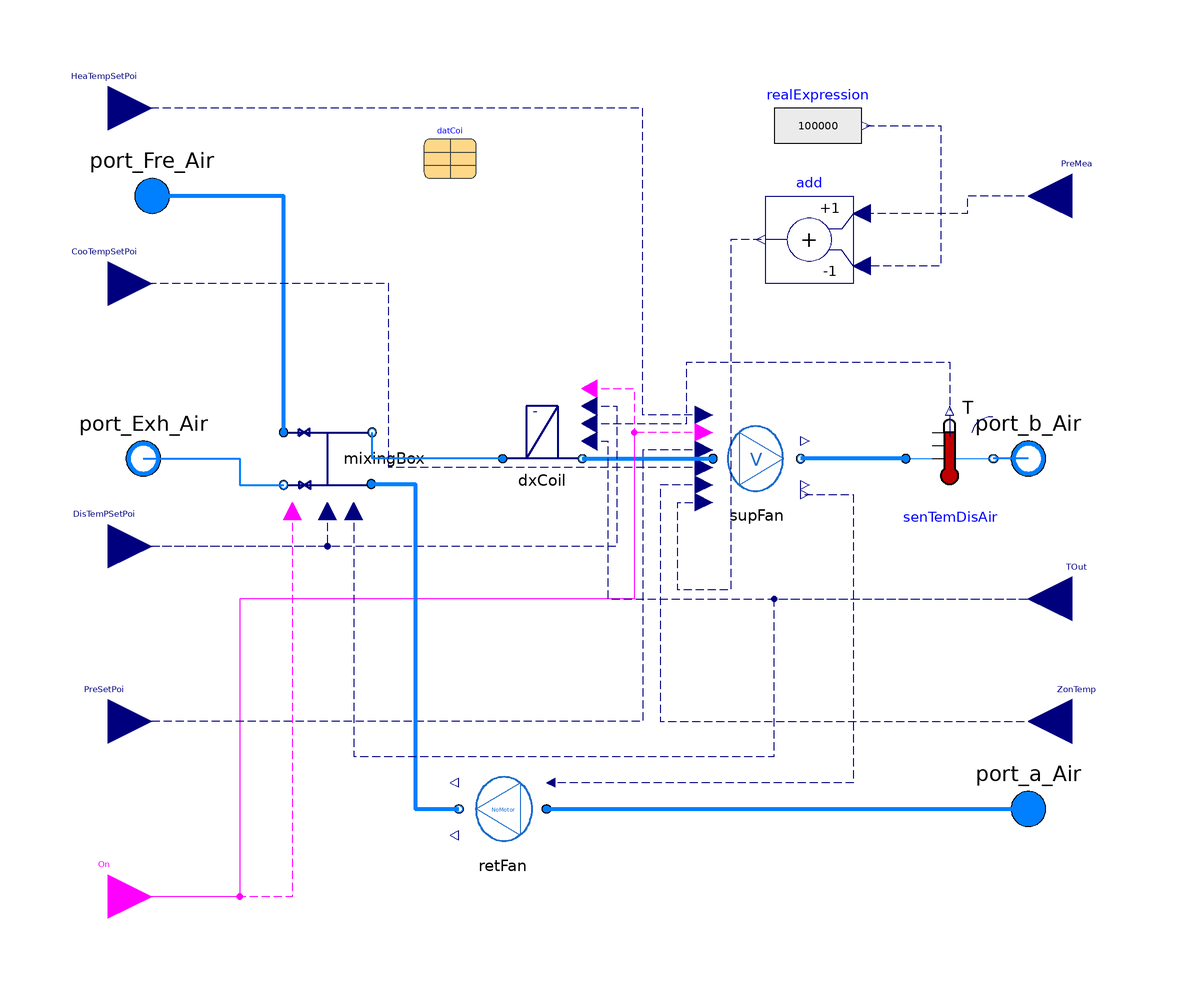

The component connection diagram of the Modelica model below, drawn from its own Placement and Line annotations.

model DuaFanAirHanUnitDX

  replaceable package MediumAir = Modelica.Media.Interfaces.PartialMedium "Medium for the air";

  parameter Modelica.Units.SI.MassFlowRate mAirFloRat "mass flow rate for air";
  parameter Modelica.Units.SI.Pressure PreDroCoiAir
    "Pressure drop in the air side";
  parameter Modelica.Units.SI.Pressure PreDroMixingBoxAir
    "Pressure drop in the air side";



  parameter Modelica.Units.SI.MassFlowRate mFreAirFloRat
    "mass flow rate for fresh air";
  parameter Modelica.Units.SI.Temperature TemEcoHig
    "the highest temeprature when the economizer is on";
  parameter Modelica.Units.SI.Temperature TemEcoLow
    "the lowest temeprature when the economizer is on";
  parameter Real MixingBoxDamMin "the minimum damper postion";
  parameter Real MixingBox_k(min=0, unit="1") = 1 "Gain of controller";
  parameter Modelica.Units.SI.Time MixingBox_Ti(min=Modelica.Constants.small)=
       0.5 "Time constant of Integrator block";

  parameter Real Fan_k(min=0, unit="1") = 1 "Gain of controller";
  parameter Modelica.Units.SI.Time Fan_Ti(min=Modelica.Constants.small) = 0.5
    "Time constant of Integrator block";
  parameter Modelica.Units.SI.Time waitTime(min=0) = 0
    "Wait time before transition fires";
  parameter Real Fan_SpeRat
      "Speed ratio";
  parameter Integer numTemp(min=1) = 1
      "The size of the temeprature vector";
  parameter Real HydEff[:] "Hydraulic efficiency";
  parameter Real MotEff[:] "Motor efficiency";
  parameter Modelica.Units.SI.VolumeFlowRate VolFloCur[:]
    "Volume flow rate curve";
  parameter Modelica.Units.SI.Pressure SupPreCur[:] "Supply Fan Pressure curve";
  parameter Modelica.Units.SI.Pressure RetPreCur[:] "Return Fan Pressure curve";
  parameter Modelica.Units.SI.Time minOffTim(min=0) = 0 "Minimum off time";
  parameter Modelica.Units.SI.Time minOnTim(min=0) = 0 "Minimum on time";
  parameter Real dT
      "Temperature control deadband";

  Devices.FlowMover.BaseClasses.WithoutMotor retFan(redeclare package Medium = MediumAir,
    HydEff=HydEff,
    MotEff=MotEff,
    VolFloCur=VolFloCur,
    TimCon=60,
    PreCur=RetPreCur)                               annotation (Placement(transformation(extent={{-10,-90},{-30,-70}})));

  Devices.FlowMover.VAVSupplyFan supFan(redeclare package Medium = MediumAir,
    TimCon=60,
    k=Fan_k,
    Ti=Fan_Ti,
    waitTime=waitTime,
    SpeRat=Fan_SpeRat,
    numTemp=numTemp,
    HydEff=HydEff,
    MotEff=MotEff,
    VolFloCur=VolFloCur,
    PreCur=SupPreCur)                   annotation (Placement(transformation(extent={{28,-10},{48,10}})));
  Modelica.Fluid.Interfaces.FluidPort_b port_b_Air(redeclare package Medium = MediumAir)
    "Fluid connector b (positive design flow direction is from port_a to port_b)"
    annotation (Placement(transformation(extent={{90,-10},{110,10}})));
  Devices.AirSide.Coil.DxCoil
                       dxCoil( redeclare package MediumAir = MediumAir,
    mAirFloRat=mAirFloRat,
    PreDroAir=PreDroCoiAir,
    minOffTim=minOffTim,
    minOnTim=minOnTim,
    dT=dT,
    datCoi=datCoi)
    annotation (Placement(transformation(extent={{-2,-2},{-20,18}})));
  Devices.AirSide.MixingBox.MixingBox
                              mixingBox(mTotAirFloRat=mAirFloRat, redeclare
      package Medium =                                                                       MediumAir,
    PreDro=PreDroMixingBoxAir,
    mFreAirFloRat=mFreAirFloRat,
    TemHig=TemEcoHig,
    TemLow=TemEcoLow,
    DamMin=MixingBoxDamMin,
    k=MixingBox_k,
    Ti=MixingBox_Ti)
    annotation (Placement(transformation(extent={{-10,-10},{10,10}},
        rotation=90,
        origin={-60,0})));
  Modelica.Fluid.Interfaces.FluidPort_b port_Exh_Air(redeclare package Medium
      =                                                                         MediumAir)
    "Fluid connector b (positive design flow direction is from port_a to port_b)"
    annotation (Placement(transformation(extent={{-112,-10},{-92,10}})));
  Modelica.Fluid.Interfaces.FluidPort_a port_Fre_Air(redeclare package Medium
      =                                                                         MediumAir)
    "Fluid connector b (positive design flow direction is from port_a to port_b)"
    annotation (Placement(transformation(extent={{-110,50},{-90,70}})));
  Modelica.Fluid.Interfaces.FluidPort_a port_a_Air(redeclare package Medium = MediumAir)
    "Fluid connector a (positive design flow direction is from port_a to port_b)"
    annotation (Placement(transformation(extent={{90,-90},{110,-70}})));
  Modelica.Blocks.Interfaces.BooleanInput On
    annotation (Placement(transformation(extent={{-120,-110},{-100,-90}})));
  Modelica.Blocks.Interfaces.RealInput DisTemPSetPoi "Connector of setpoint input signal" annotation (Placement(transformation(extent={{-120,
            -30},{-100,-10}})));
  Modelica.Blocks.Interfaces.RealInput PreSetPoi
    "Connector of setpoint input signal"                                              annotation (Placement(transformation(extent={{-120,-70},{-100,-50}})));
  Modelica.Blocks.Interfaces.RealInput PreMea
    "Connector of measurement input signal"                                           annotation (Placement(transformation(extent={{120,50},{100,70}})));
  Modelica.Blocks.Interfaces.RealInput CooTempSetPoi[numTemp]
    "Connector of setpoint input signal"
    annotation (Placement(transformation(extent={{-120,30},{-100,50}})));
  Modelica.Blocks.Interfaces.RealInput ZonTemp[numTemp] "Connector of setpoint input signal" annotation (Placement(transformation(extent={{120,-70},{100,-50}})));
  Buildings.Fluid.Sensors.TemperatureTwoPort senTemDisAir(redeclare package
      Medium =
        MediumAir, m_flow_nominal=mAirFloRat)
    annotation (Placement(transformation(extent={{72,-10},{92,10}})));
  Modelica.Blocks.Sources.RealExpression realExpression(y=100000)
    annotation (Placement(transformation(extent={{42,66},{62,86}})));
  Modelica.Blocks.Math.Add add(k2=-1)
    annotation (Placement(transformation(extent={{60,40},{40,60}})));
  Modelica.Blocks.Interfaces.RealInput HeaTempSetPoi[numTemp]
    "Connector of setpoint input signal"
    annotation (Placement(transformation(extent={{-120,70},{-100,90}})));
  replaceable parameter
    Buildings.Fluid.HeatExchangers.DXCoils.AirCooled.Data.Generic.DXCoil datCoi
    constrainedby
    Buildings.Fluid.HeatExchangers.DXCoils.AirCooled.Data.Generic.DXCoil
    "Performance data"
    annotation (Placement(transformation(extent={{-38,64},{-26,76}})));
  Modelica.Blocks.Interfaces.RealInput TOut
    "Connector of measurement input signal"
    annotation (Placement(transformation(extent={{120,-42},{100,-22}})));
equation
  connect(dxCoil.port_a_Air, mixingBox.port_Sup) annotation (Line(
      points={{-20,0},{-49.8,0},{-49.8,6}},
      color={0,127,255},
      thickness=1));
  connect(dxCoil.port_b_Air, supFan.port_a) annotation (Line(
      points={{-1.82,0},{28,0}},
      color={0,127,255},
      thickness=1));
  connect(mixingBox.port_Fre, port_Fre_Air) annotation (Line(
      points={{-70,6},{-70,60},{-100,60}},
      color={0,127,255},
      thickness=1));
  connect(retFan.port_a, port_a_Air) annotation (Line(
      points={{-10,-80},{46,-80},{100,-80}},
      color={0,127,255},
      thickness=1));
  connect(mixingBox.On, On) annotation (Line(points={{-68,-12},{-68,-12},{-68,-100},{-110,-100}},
                       color={255,0,255},
      pattern=LinePattern.Dash));
  connect(dxCoil.On, On) annotation (Line(
      points={{-0.2,16},{10,16},{10,-32},{-80,-32},{-80,-100},{-110,-100}},
      color={255,0,255},
      pattern=LinePattern.Dash));
  connect(supFan.On, On) annotation (Line(
      points={{26,6},{10,6},{10,-32},{-80,-32},{-80,-100},{-110,-100}},
      color={255,0,255},
      pattern=LinePattern.Dash));
  connect(supFan.yRet, retFan.u) annotation (Line(
      points={{49,-8.2},{60,-8.2},{60,-74},{-9,-74}},
      color={0,0,127},
      pattern=LinePattern.Dash));
  connect(mixingBox.SetPoi, DisTemPSetPoi) annotation (Line(
      points={{-60,-12},{-60,-20},{-110,-20}},
      color={0,0,127},
      pattern=LinePattern.Dash));
  connect(dxCoil.SetPoi, DisTemPSetPoi) annotation (Line(
      points={{-0.2,12},{6,12},{6,-20},{-110,-20}},
      color={0,0,127},
      pattern=LinePattern.Dash));
  connect(supFan.Temp, ZonTemp) annotation (Line(
      points={{26,-6},{16,-6},{16,-60},{110,-60}},
      color={0,0,127},
      pattern=LinePattern.Dash));
  connect(supFan.PreSetPoi, PreSetPoi) annotation (Line(
      points={{26,2},{12,2},{12,-60},{-110,-60}},
      color={0,0,127},
      pattern=LinePattern.Dash));
  connect(port_Exh_Air, mixingBox.port_Exh) annotation (Line(
      points={{-102,0},{-80,0},{-80,-6},{-70,-6}},
      color={0,127,255},
      thickness=1));
  connect(mixingBox.port_Ret, retFan.port_b) annotation (Line(
      points={{-50,-5.8},{-40,-5.8},{-40,-80},{-30,-80}},
      color={0,127,255},
      thickness=1));
  connect(port_b_Air, senTemDisAir.port_b) annotation (Line(
      points={{100,0},{92,0}},
      color={0,127,255},
      thickness=1));
  connect(senTemDisAir.port_a, supFan.port_b) annotation (Line(
      points={{72,0},{48,0}},
      color={0,127,255},
      thickness=1));
  connect(PreMea, add.u1) annotation (Line(
      points={{110,60},{86,60},{86,56},{62,56}},
      color={0,0,127},
      pattern=LinePattern.Dash));
  connect(realExpression.y, add.u2) annotation (Line(
      points={{63,76},{80,76},{80,44},{62,44}},
      color={0,0,127},
      pattern=LinePattern.Dash));
  connect(add.y, supFan.PreMea) annotation (Line(
      points={{39,50},{32,50},{32,-30},{20,-30},{20,-10},{26,-10}},
      color={0,0,127},
      pattern=LinePattern.Dash));
  connect(supFan.HeaTempSetPoi, HeaTempSetPoi) annotation (Line(
      points={{26,10},{12,10},{12,80},{-110,80}},
      color={0,0,127},
      pattern=LinePattern.Dash));
  connect(supFan.CooTempSetPoi, CooTempSetPoi) annotation (Line(
      points={{26,-2},{-46,-2},{-46,40},{-110,40}},
      color={0,0,127},
      pattern=LinePattern.Dash));
  connect(dxCoil.Mea, senTemDisAir.T) annotation (Line(
      points={{-0.2,8},{22,8},{22,22},{82,22},{82,11},{82,11}},
      color={0,0,127},
      pattern=LinePattern.Dash));
  connect(dxCoil.TConIn, TOut) annotation (Line(
      points={{-0.2,4},{4,4},{4,-32},{110,-32}},
      color={0,0,127},
      pattern=LinePattern.Dash));
  connect(mixingBox.Tout, TOut) annotation (Line(
      points={{-54,-12},{-54,-68},{42,-68},{42,-32},{110,-32}},
      color={0,0,127},
      pattern=LinePattern.Dash));
  annotation (Icon(coordinateSystem(preserveAspectRatio=false), graphics={
        Rectangle(
          extent={{-100,100},{100,-100}},
          lineColor={0,0,0},
          fillColor={255,255,255},
          fillPattern=FillPattern.Solid),
        Line(points={{-80,-80},{90,-80}}, color={255,170,170},
          thickness=0.5),
        Line(points={{-80,0},{-80,-80}}, color={255,170,170},
          thickness=0.5),
        Line(points={{-92,0},{-80,0}}, color={255,170,170},
          thickness=0.5),
        Line(points={{-90,60},{-60,60}}, color={0,255,255},
          thickness=0.5),
        Line(points={{-60,60},{-60,0}}, color={0,255,255},
          thickness=0.5),
        Line(points={{-60,0},{-70,0}}, color={0,255,255},
          thickness=0.5),
        Line(points={{-80,0},{-70,0}}, color={255,170,170}),
        Line(points={{-40,90},{-40,20}}, color={0,0,255},
          thickness=1),
        Rectangle(
          extent={{-30,28},{12,-10}},
          lineColor={0,255,255},
          lineThickness=0.5,
          fillColor={170,255,255},
          fillPattern=FillPattern.Solid),
        Line(points={{20,90},{20,20}}, color={0,0,255},
          thickness=1),
        Rectangle(extent={{-100,100},{100,-100}}, pattern=LinePattern.None),
        Line(points={{20,20},{-40,20}}, color={0,0,255},
          thickness=1),
        Line(points={{-60,0},{100,0}}, color={0,255,255},
          thickness=0.5)}),                                      Diagram(
        coordinateSystem(preserveAspectRatio=false)));
end DuaFanAirHanUnitDX;